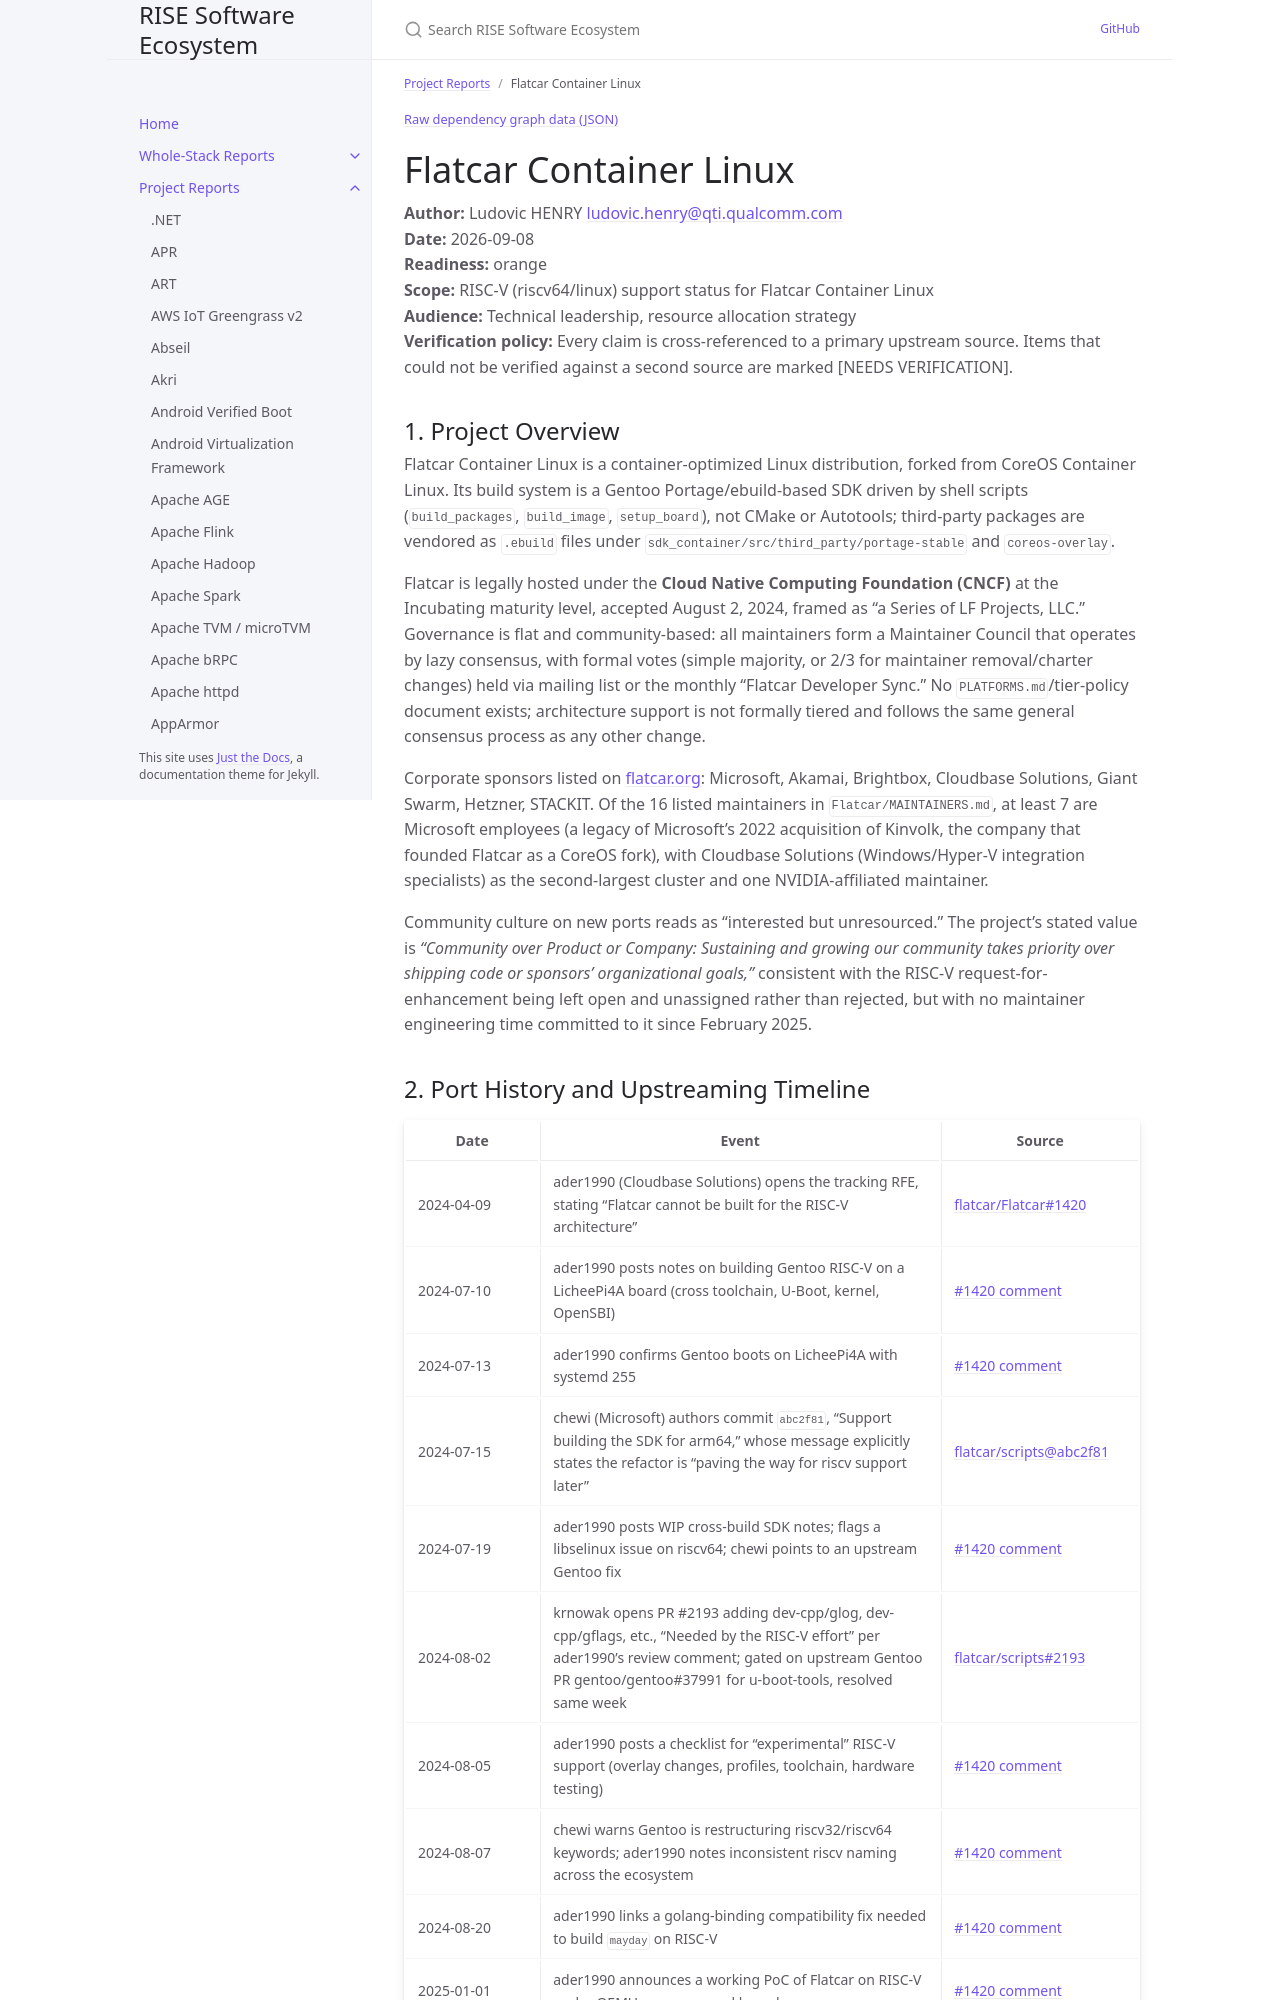

repository: riseproject-dev/sw-ecosystem · page: pr-preview/pr-9/project-reports/flatcar-container-linux.html · generator: jekyll

---
title: Flatcar Container Linux
parent: Project Reports
color: orange
dependencies:
  - name: Linux kernel
    relation: runtime-dependency
    criticality: critical
  - name: glibc
    relation: runtime-dependency
    criticality: critical
  - name: Go
    relation: build-dependency
    criticality: critical
  - name: containerd
    relation: runtime-dependency
    criticality: critical
  - name: runc
    relation: runtime-dependency
    criticality: critical
  - name: Docker
    relation: runtime-dependency
    criticality: optional
  - name: OpenSSL
    relation: runtime-dependency
    criticality: critical
  - name: libseccomp
    relation: runtime-dependency
    criticality: optional
  - name: LZ4
    relation: runtime-dependency
    criticality: optional
  - name: xz
    relation: runtime-dependency
    criticality: optional
  - name: zstd
    relation: runtime-dependency
    criticality: optional
---

{% include dependency-graph.html slug="dependencies" subset="flatcar-container-linux" %}

# Flatcar Container Linux

**Author:** Ludovic HENRY <ludovic.henry@qti.qualcomm.com><br/>
**Date:** 2026-09-08<br/>
**Readiness:** orange<br/>
**Scope:** RISC-V (riscv64/linux) support status for Flatcar Container Linux<br/>
**Audience:** Technical leadership, resource allocation strategy<br/>
**Verification policy:** Every claim is cross-referenced to a primary upstream source. Items that could not be verified against a second source are marked [NEEDS VERIFICATION].<br/>

## 1. Project Overview

Flatcar Container Linux is a container-optimized Linux distribution, forked from CoreOS Container Linux. Its build system is a Gentoo Portage/ebuild-based SDK driven by shell scripts (`build_packages`, `build_image`, `setup_board`), not CMake or Autotools; third-party packages are vendored as `.ebuild` files under `sdk_container/src/third_party/portage-stable` and `coreos-overlay`.

Flatcar is legally hosted under the **Cloud Native Computing Foundation (CNCF)** at the Incubating maturity level, accepted August 2, 2024, framed as "a Series of LF Projects, LLC." Governance is flat and community-based: all maintainers form a Maintainer Council that operates by lazy consensus, with formal votes (simple majority, or 2/3 for maintainer removal/charter changes) held via mailing list or the monthly "Flatcar Developer Sync." No `PLATFORMS.md`/tier-policy document exists; architecture support is not formally tiered and follows the same general consensus process as any other change.

Corporate sponsors listed on [flatcar.org](https://www.flatcar.org/): Microsoft, Akamai, Brightbox, Cloudbase Solutions, Giant Swarm, Hetzner, STACKIT. Of the 16 listed maintainers in `Flatcar/MAINTAINERS.md`, at least 7 are Microsoft employees (a legacy of Microsoft's 2022 acquisition of Kinvolk, the company that founded Flatcar as a CoreOS fork), with Cloudbase Solutions (Windows/Hyper-V integration specialists) as the second-largest cluster and one NVIDIA-affiliated maintainer.

Community culture on new ports reads as "interested but unresourced." The project's stated value is *"Community over Product or Company: Sustaining and growing our community takes priority over shipping code or sponsors' organizational goals,"* consistent with the RISC-V request-for-enhancement being left open and unassigned rather than rejected, but with no maintainer engineering time committed to it since February 2025.
